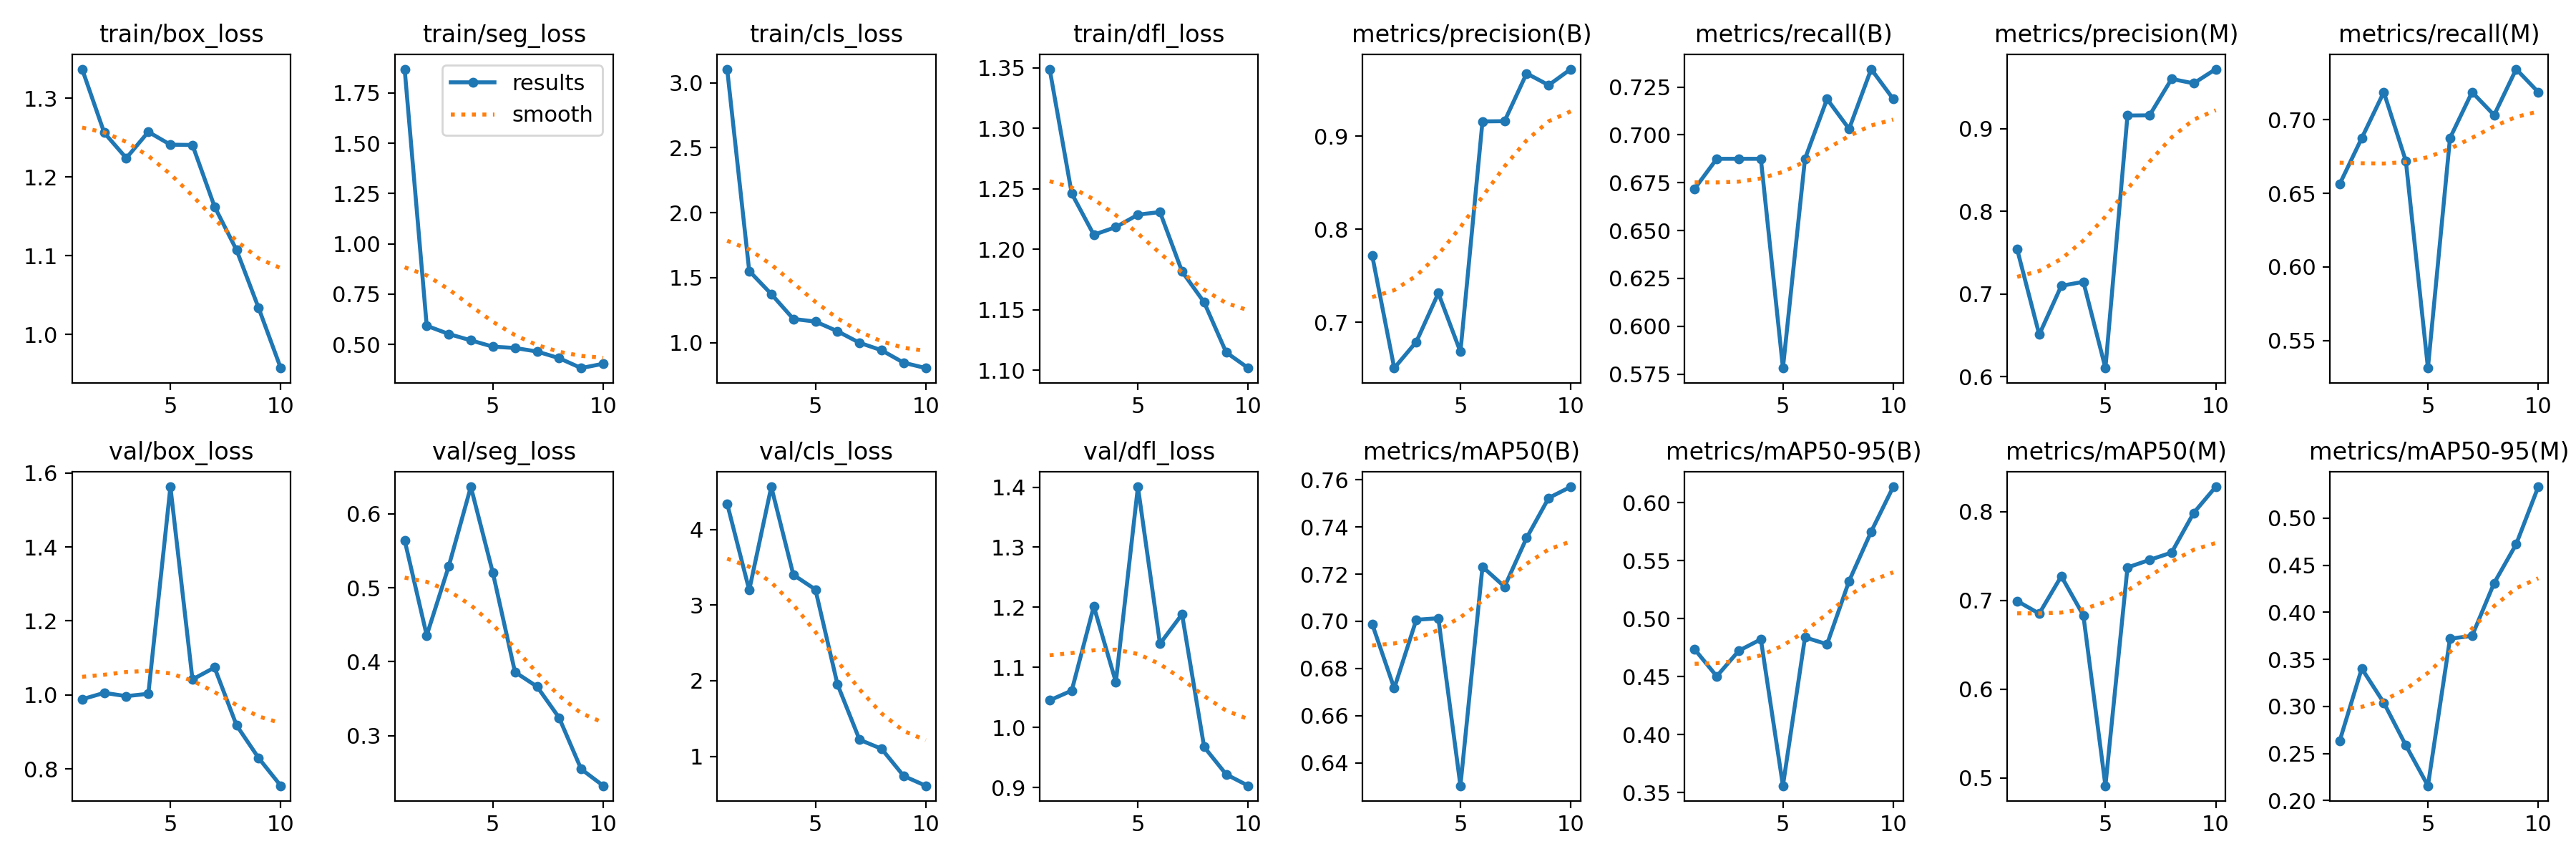

The data file committed next to this chart (first rows):
epoch, time, train/box_loss, train/seg_loss, train/cls_loss, train/dfl_loss, metrics/precision(B), metrics/recall(B), metrics/mAP50(B), metrics/mAP50-95(B), metrics/precision(M), metrics/recall(M), metrics/mAP50(M), metrics/mAP50-95(M), val/box_loss, val/seg_loss, val/cls_loss, val/dfl_loss, lr/pg0, lr/pg1, lr/pg2
1, 155.1, 1.337, 1.869, 3.106, 1.349, 0.7721, 0.6719, 0.6989, 0.4736, 0.7541, 0.6562, 0.6993, 0.2634, 0.9885, 0.5641, 4.343, 1.045, 0.00028, 0.00028, 0.00028
2, 318.9, 1.256, 0.5928, 1.552, 1.246, 0.651, 0.6875, 0.6716, 0.4504, 0.651, 0.6875, 0.6851, 0.3403, 1.006, 0.4356, 3.199, 1.061, 0.0005226, 0.0005226, 0.0005226
3, 492.9, 1.224, 0.5519, 1.374, 1.212, 0.6791, 0.6875, 0.7006, 0.4724, 0.71, 0.7188, 0.7272, 0.304, 0.9969, 0.5292, 4.566, 1.202, 0.0007058, 0.0007058, 0.0007058
4, 671.9, 1.257, 0.5203, 1.183, 1.218, 0.7315, 0.6875, 0.7013, 0.4823, 0.7149, 0.6719, 0.6831, 0.2586, 1.003, 0.6363, 3.402, 1.076, 0.0008295, 0.0008295, 0.0008295
5, 846, 1.241, 0.4889, 1.162, 1.229, 0.6685, 0.5781, 0.6303, 0.356, 0.6106, 0.5312, 0.4912, 0.2158, 1.563, 0.5199, 3.207, 1.401, 0.0008939, 0.0008939, 0.0008939
6, 1032, 1.241, 0.4825, 1.088, 1.231, 0.9158, 0.6875, 0.7231, 0.484, 0.9158, 0.6875, 0.7371, 0.372, 1.042, 0.3861, 1.952, 1.139, 0.0008989, 0.0008989, 0.0008989
7, 1211, 1.162, 0.465, 0.9989, 1.182, 0.9161, 0.7188, 0.7147, 0.478, 0.9161, 0.7188, 0.7456, 0.3749, 1.074, 0.3665, 1.22, 1.188, 0.000812, 0.000812, 0.000812
8, 1453, 1.107, 0.4318, 0.9414, 1.156, 0.9674, 0.7031, 0.7353, 0.5326, 0.9601, 0.7031, 0.7539, 0.4311, 0.9178, 0.3245, 1.099, 0.9675, 0.000614, 0.000614, 0.000614
9, 1696, 1.033, 0.3826, 0.8454, 1.115, 0.9548, 0.7344, 0.7523, 0.5751, 0.9548, 0.7344, 0.7985, 0.4724, 0.8296, 0.2551, 0.7404, 0.9218, 0.000416, 0.000416, 0.000416
10, 1946, 0.9573, 0.4041, 0.8045, 1.102, 0.972, 0.7188, 0.757, 0.6138, 0.972, 0.7188, 0.828, 0.5333, 0.7548, 0.2326, 0.6108, 0.9029, 0.000218, 0.000218, 0.000218
